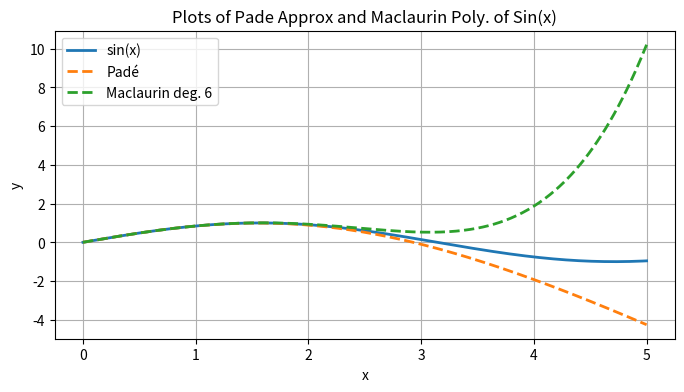
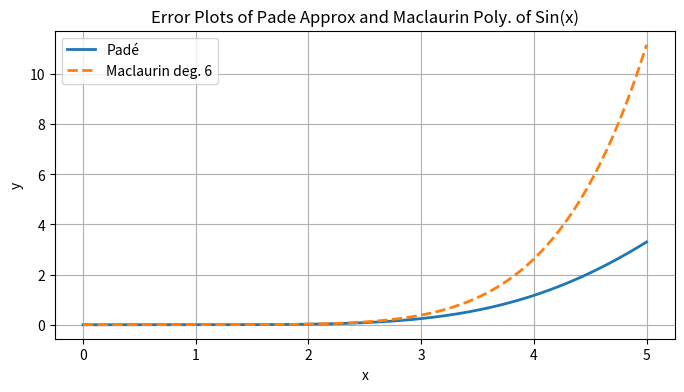
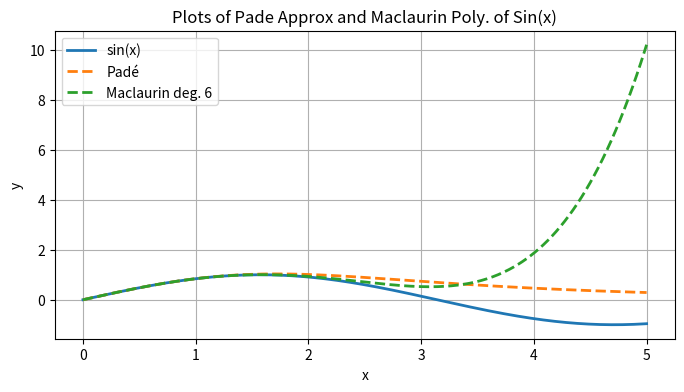
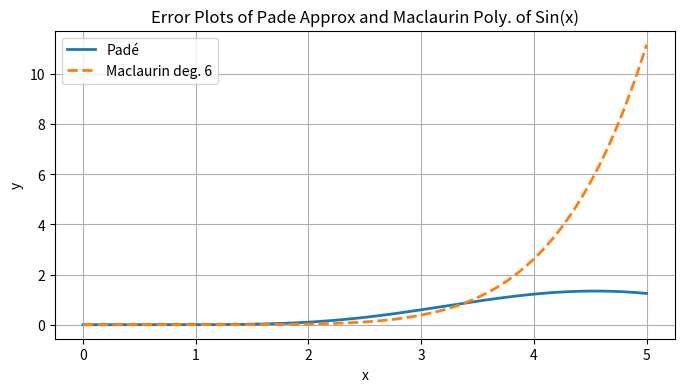
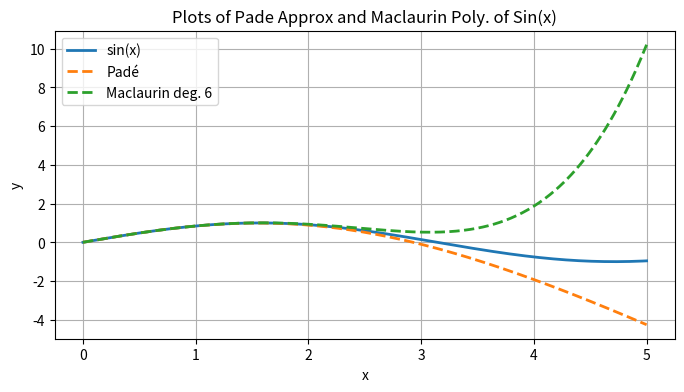
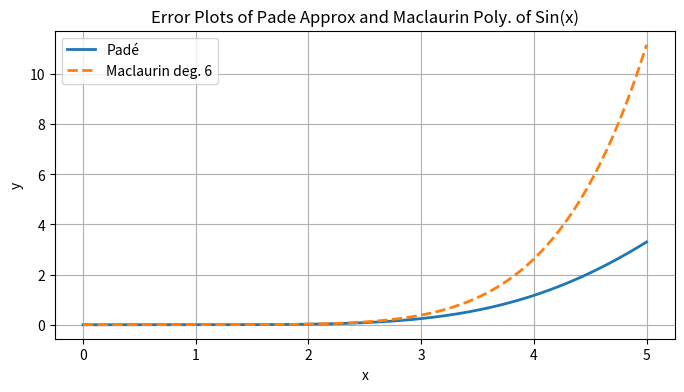
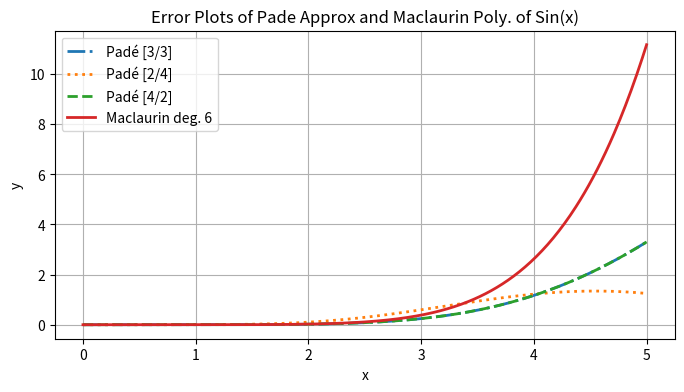

These charts were generated, in order, by the following Python code:
# Code for Homework 10 - APPM 4600

# importing libraries
import numpy as np
from scipy.special import factorial
import matplotlib.pyplot as plt

# function that calculates the coefficients of maclaurin expansion of sin(x)
def mac_exp_sin(deg):
    coeffs = np.zeros(deg+1)
    for i in range(deg+1):
        if i % 2 == 1:
            coeffs[i] = ((-1)**((i-1)//2))/factorial(i)
    return coeffs

# Function that computes R[m/n] Pade approximation
def pade_approx(coeffs, m, n):
    assert(len(coeffs) >= m + n + 1)

    # build system of eqns
    A = np.zeros((n,n))
    rhs = np.zeros(n)
    for i in range(n):
        rhs[i] = -coeffs[m+i+1]
        for j in range(n):
            A[i,j] = coeffs[m+i-j]

    # solve for b_n in the denominator
    b = np.linalg.solve(A, rhs)
    b_full = np.concatenate(([1.0],b))

    # solve for a_n in the numerator
    a = np.zeros(m + 1)
    for i in range(m + 1):
        for j in range(min(i + 1, n + 1)):
            if i - j >= 0:
                a[i] += b_full[j] * coeffs[i - j]

    return a, b_full

# Function that evaluates the pade approximation at the value x provided
def pade_eval(x, a, b):
    num = np.polyval(a[::-1], x)
    denom = np.polyval(b[::-1], x)
    return num/denom

# function that evaluates the maclaurin polynomial at the value x provided
def mac_eval(x, coeffs):
    poly = np.polyval(coeffs[::-1], x)
    return poly

def error_eval(y_eval_sin, y_eval):
    error = np.abs(y_eval_sin - y_eval)
    return error

# function that handles plotting
def overlay_plotter(x_eval, y_eval_sin, y_eval_pade, y_eval_mac, title):
    plt.figure(figsize=(8, 4))
    plt.plot(x_eval, y_eval_sin, label='sin(x)', linewidth=2)
    plt.plot(x_eval, y_eval_pade, '--', label='Padé', linewidth=2)
    plt.plot(x_eval, y_eval_mac, '--', label='Maclaurin deg. 6', linewidth=2)
    plt.title(title)
    plt.legend()
    plt.grid(True)
    plt.xlabel('x')
    plt.ylabel('y')
    plt.show()
    return -1

# function that handles error plotting
def error_plotter(x_eval, y_pade_err, y_mac_err, title):
    plt.figure(figsize=(8, 4))
    plt.plot(x_eval, y_pade_err, label='Padé', linewidth=2)
    plt.plot(x_eval, y_mac_err, '--', label='Maclaurin deg. 6', linewidth=2)
    plt.title(title)
    plt.legend()
    plt.grid(True)
    plt.xlabel('x')
    plt.ylabel('y')
    plt.show()
    return -1

# function that plots all errors
def error_plotter_all(x_eval, y_mac_err, y_pade_3, y_pade_2, y_pade_4, title):
    plt.figure(figsize=(8, 4))
    plt.plot(x_eval, y_pade_3, '-.', label='Padé [3/3]', linewidth=2)
    plt.plot(x_eval, y_pade_2, ':',label='Padé [2/4]', linewidth=2)
    plt.plot(x_eval, y_pade_4, '--',label='Padé [4/2]', linewidth=2)
    plt.plot(x_eval, y_mac_err, label='Maclaurin deg. 6', linewidth=2)
    plt.title(title)
    plt.legend()
    plt.grid(True)
    plt.xlabel('x')
    plt.ylabel('y')
    plt.show()
    return -1

# function that handles each pade
def handler(deg, m, n):
    print(" * * * * * * * * * [" + str(m) + "/" + str(n)+ "] * * * * * * * * * ")
    # define integral:
    init = 0
    final = 5
    # determine maclaurin coefficients
    coeffs = mac_exp_sin(deg)
    print(" * Coefficients of Maclaurin Polynomial:")
    print(coeffs)
    print("----------------------------------------------")

    # compute pade approximation [3/3]
    a1, b1 = pade_approx(coeffs, m, n)
    print(" * Coefficients of the numerator: ")
    print(a1)
    print("----------------------------------------------")
    print(" * Coefficients of the denominator: ")
    print(b1)
    print("----------------------------------------------")

    # Evaluate [3/3]
    x_eval = np.linspace(init, final, 400)
    y_eval_sin = np.sin(x_eval)
    y_eval_pade = pade_eval(x_eval, a1, b1)
    y_eval_mac = mac_eval(x_eval, coeffs)

    # plot pade vs sin
    overlay_plotter(x_eval, y_eval_sin, y_eval_pade, y_eval_mac, 'Plots of Pade Approx and Maclaurin Poly. of Sin(x)')

    # evaluate error
    y_pade_err = error_eval(y_eval_sin, y_eval_pade)
    y_mac_err = error_eval(y_eval_sin, y_eval_mac)

    # plot error
    error_plotter(x_eval, y_pade_err, y_mac_err, 'Error Plots of Pade Approx and Maclaurin Poly. of Sin(x)')
    return x_eval, y_mac_err, y_pade_err

# main driver function
def main():
    DEGREE = 6

    # Part (a)
    x_eval, y_mac_err, y_pade_3 = handler(DEGREE, 3, 3)
    
    # Part (b)
    e_eval, y_mac_err, y_pade_2 = handler(DEGREE, 2, 4)

    # Part (c)
    x_eval, y_mac_err, y_pade_4 = handler(DEGREE, 4, 2)

    # Plot Error
    error_plotter_all(x_eval, y_mac_err, y_pade_3, y_pade_2, y_pade_4, 'Error Plots of Pade Approx and Maclaurin Poly. of Sin(x)')
    return -1

if __name__ == "__main__":
    main()
